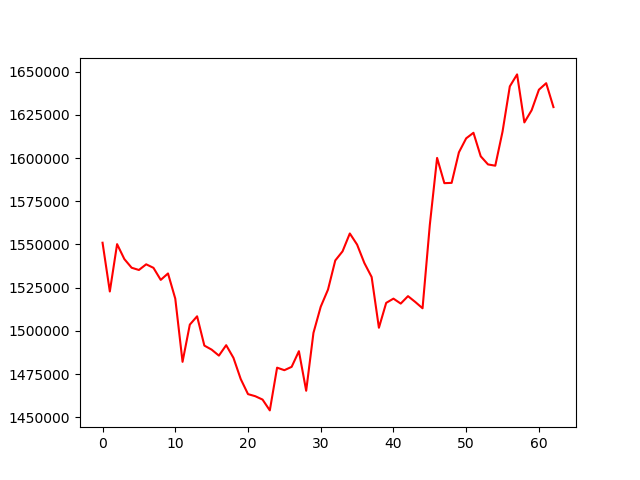

Source data for this figure (header and first rows):
, 0
0, 1551017
1, 1522818
2, 1550197
3, 1541548
4, 1536552
5, 1535251
6, 1538532
7, 1536497
8, 1529521
9, 1533242
10, 1518678
11, 1482130
12, 1503649
13, 1508463
14, 1491516
15, 1489187
16, 1485722
17, 1491753
18, 1484431
19, 1472174
20, 1463452
21, 1462243
22, 1460300
23, 1454037
24, 1478750
25, 1477295
26, 1479221
27, 1488276
28, 1465407
29, 1498876
30, 1514000
31, 1523914
32, 1540760
33, 1546032
34, 1556372
35, 1549940
36, 1539273
37, 1531199
38, 1501832
39, 1516224
40, 1518679
41, 1515816
42, 1520123
43, 1516750
44, 1513108
45, 1561341
46, 1600080
47, 1585468
48, 1585640
49, 1603304
50, 1611404
51, 1614607
52, 1601008
53, 1596309
54, 1595567
55, 1615302
56, 1641445
57, 1648376
58, 1620597
59, 1627647
... 3 more rows
